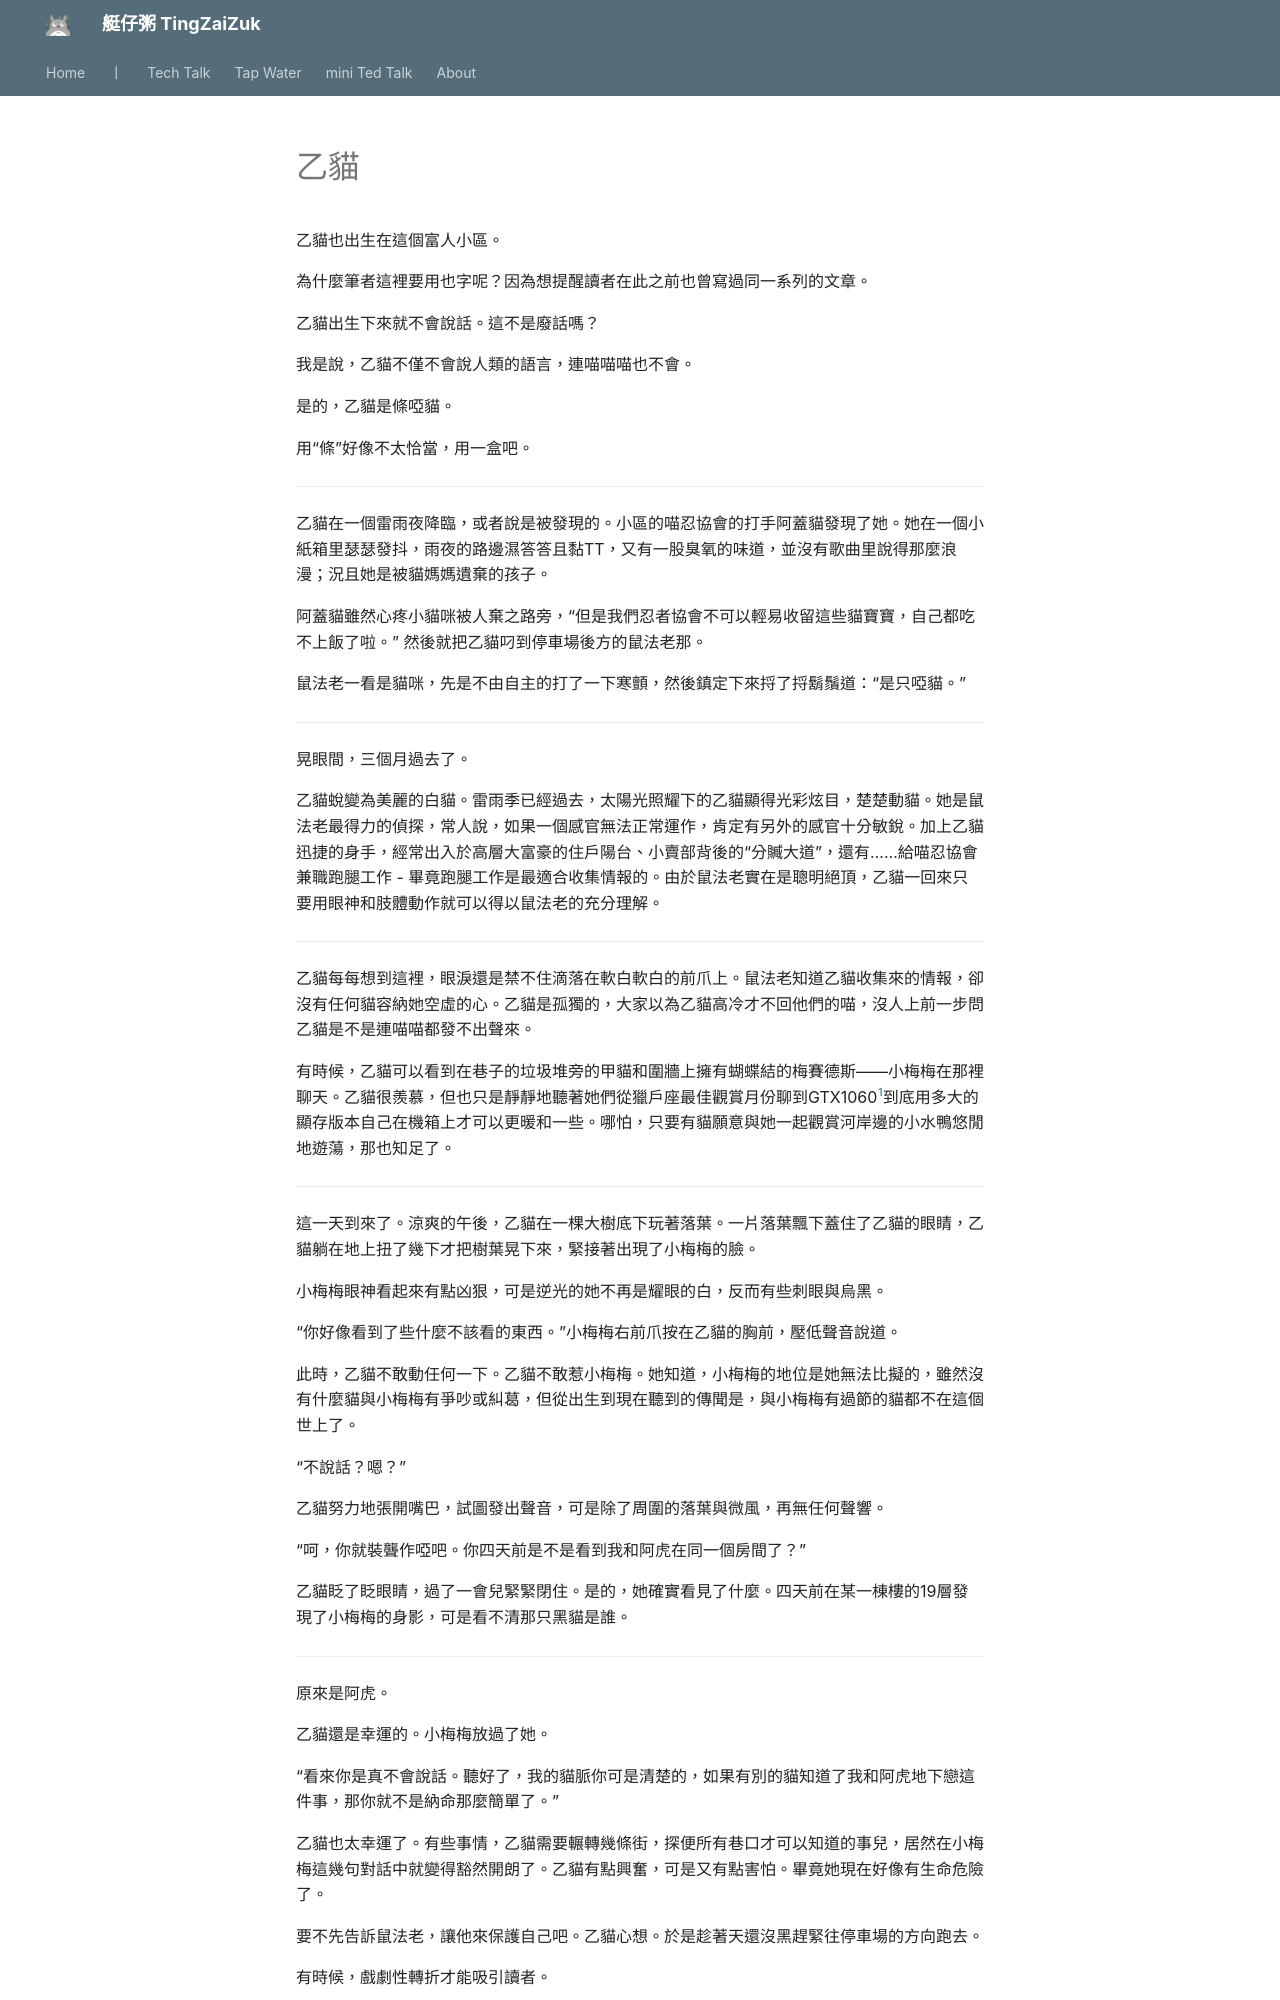

repository: herointene/herointene.github.io · page: talk/cat-beta/index.html · generator: mkdocs

# 乙貓

乙貓也出生在這個富人小區。

為什麼筆者這裡要用也字呢？因為想提醒讀者在此之前也曾寫過同一系列的文章。

乙貓出生下來就不會說話。這不是廢話嗎？

我是說，乙貓不僅不會說人類的語言，連喵喵喵也不會。

是的，乙貓是條啞貓。

用“條”好像不太恰當，用一盒吧。

---
 
乙貓在一個雷雨夜降臨，或者說是被發現的。小區的喵忍協會的打手阿蓋貓發現了她。她在一個小紙箱里瑟瑟發抖，雨夜的路邊濕答答且黏TT，又有一股臭氧的味道，並沒有歌曲里說得那麼浪漫；況且她是被貓媽媽遺棄的孩子。

阿蓋貓雖然心疼小貓咪被人棄之路旁，“但是我們忍者協會不可以輕易收留這些貓寶寶，自己都吃不上飯了啦。” 然後就把乙貓叼到停車場後方的鼠法老那。

鼠法老一看是貓咪，先是不由自主的打了一下寒顫，然後鎮定下來捋了捋鬍鬚道：“是只啞貓。”

---

晃眼間，三個月過去了。

乙貓蛻變為美麗的白貓。雷雨季已經過去，太陽光照耀下的乙貓顯得光彩炫目，楚楚動貓。她是鼠法老最得力的偵探，常人說，如果一個感官無法正常運作，肯定有另外的感官十分敏銳。加上乙貓迅捷的身手，經常出入於高層大富豪的住戶陽台、小賣部背後的“分贓大道”，還有……給喵忍協會兼職跑腿工作 - 畢竟跑腿工作是最適合收集情報的。由於鼠法老實在是聰明絕頂，乙貓一回來只要用眼神和肢體動作就可以得以鼠法老的充分理解。

---
 
乙貓每每想到這裡，眼淚還是禁不住滴落在軟白軟白的前爪上。鼠法老知道乙貓收集來的情報，卻沒有任何貓容納她空虛的心。乙貓是孤獨的，大家以為乙貓高冷才不回他們的喵，沒人上前一步問乙貓是不是連喵喵都發不出聲來。

有時候，乙貓可以看到在巷子的垃圾堆旁的甲貓和圍牆上擁有蝴蝶結的梅賽德斯——小梅梅在那裡聊天。乙貓很羨慕，但也只是靜靜地聽著她們從獵戶座最佳觀賞月份聊到GTX1060[^i]到底用多大的顯存版本自己在機箱上才可以更暖和一些。哪怕，只要有貓願意與她一起觀賞河岸邊的小水鴨悠閒地遊蕩，那也知足了。

---

這一天到來了。涼爽的午後，乙貓在一棵大樹底下玩著落葉。一片落葉飄下蓋住了乙貓的眼睛，乙貓躺在地上扭了幾下才把樹葉晃下來，緊接著出現了小梅梅的臉。

小梅梅眼神看起來有點凶狠，可是逆光的她不再是耀眼的白，反而有些刺眼與烏黑。

“你好像看到了些什麼不該看的東西。”小梅梅右前爪按在乙貓的胸前，壓低聲音說道。

此時，乙貓不敢動任何一下。乙貓不敢惹小梅梅。她知道，小梅梅的地位是她無法比擬的，雖然沒有什麼貓與小梅梅有爭吵或糾葛，但從出生到現在聽到的傳聞是，與小梅梅有過節的貓都不在這個世上了。

“不說話？嗯？”

乙貓努力地張開嘴巴，試圖發出聲音，可是除了周圍的落葉與微風，再無任何聲響。

“呵，你就裝聾作啞吧。你四天前是不是看到我和阿虎在同一個房間了？”

乙貓眨了眨眼睛，過了一會兒緊緊閉住。是的，她確實看見了什麼。四天前在某一棟樓的19層發現了小梅梅的身影，可是看不清那只黑貓是誰。

---

原來是阿虎。

乙貓還是幸運的。小梅梅放過了她。

“看來你是真不會說話。聽好了，我的貓脈你可是清楚的，如果有別的貓知道了我和阿虎地下戀這件事，那你就不是納命那麼簡單了。”
